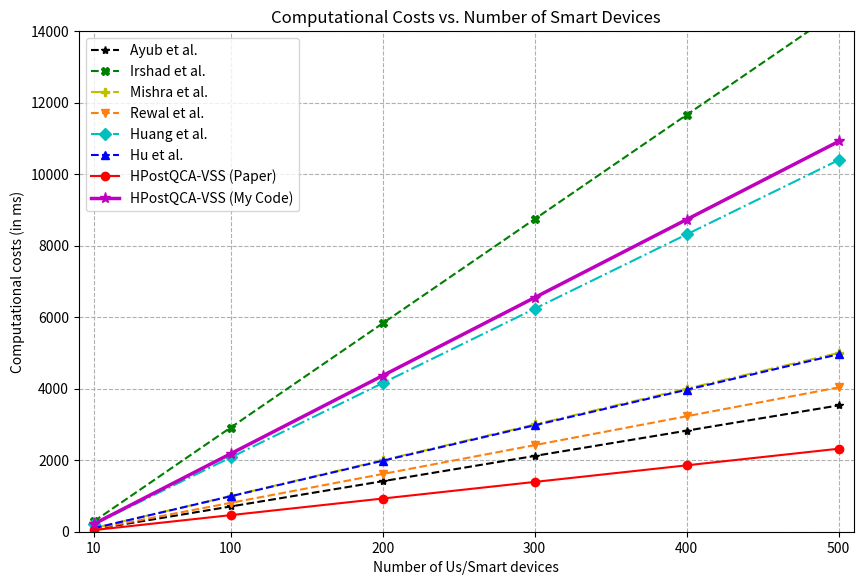

This figure's Python source:
import matplotlib.pyplot as plt
import numpy as np
import os

# --- Configuration ---
# These are the final costs for a single user,
# taken directly from the paper's Table II 
# (Scheme: (Ui_Cost, Server_Cost))
PAPER_COSTS = {
    'Ayub et al.': (5.9089, 1.1567),
    'Irshad et al.': (27.2349, 1.9132),
    'Mishra et al.': (9.7285, 0.2716),
    'Rewal et al.': (7.9417, 0.1327),
    'Huang et al.': (13.5767, 7.2146),
    'Hu et al.': (8.2681, 1.6577),
    'HPostQCA-VSS (Paper)': (4.1741, 0.4682),
}

# --- YOUR BENCHMARK RESULTS ---
# !! Manually enter your results from run_benchmark.py here !!
# Example: MY_UI_COST = 3.1292
# Example: MY_SERVER_COST = 3.1368
MY_UI_COST = 10.9028  # <-- REPLACE with your value
MY_SERVER_COST = 10.9288 # <-- REPLACE with your value

# --- Output folder ---
PLOT_DIR = "plots"
PLOT_FILENAME = os.path.join(PLOT_DIR, "fig06_computation_cost_reproduction.png")
# -----------------------

def generate_plot():
    os.makedirs(PLOT_DIR, exist_ok=True)
    
    # --- X-axis (Number of Users) ---
    # We use the same x-axis as the paper's graph [cite: 571-575, 624-625]
    user_counts = np.array([10, 100, 200, 300, 400, 500])

    # --- Plotting ---
    plt.figure(figsize=(10, 6.5))

    # Plot the lines from the paper
    styles = ['k--*', 'g--X', 'y-.P', 'C1--v', 'c-.D', 'b--^', 'r-o']
    for (name, (ui_cost, server_cost)), style in zip(PAPER_COSTS.items(), styles):
        total_cost_per_user = ui_cost + server_cost
        total_costs = user_counts * total_cost_per_user
        plt.plot(user_counts, total_costs, style, label=name)

    # Plot your implementation's line
    my_total_cost_per_user = MY_UI_COST + MY_SERVER_COST
    my_total_costs = user_counts * my_total_cost_per_user
    # Use a thick, solid, starred line to make it stand out
    plt.plot(user_counts, my_total_costs, 'm-*', label="HPostQCA-VSS (My Code)", linewidth=2.5, markersize=8)


    # --- Formatting ---
    plt.title('Computational Costs vs. Number of Smart Devices')
    plt.xlabel('Number of Us/Smart devices')
    plt.ylabel('Computational costs (in ms)')
    plt.legend()
    plt.grid(True, linestyle='--')
    plt.xlim(0, 510)
    plt.ylim(0, 14000) # Set Y-limit to match paper's graph
    plt.xticks([10, 100, 200, 300, 400, 500])
    
    # --- Save the plot ---
    plt.savefig(PLOT_FILENAME)
    print(f"\nGraph successfully saved to {PLOT_FILENAME}")
    plt.show()

if __name__ == "__main__":
    # print("Generating Figure 6 reproduction...")
    # print("NOTE: Please update 'MY_UI_COST' and 'MY_SERVER_COST' in this script")
    # print("      with the values from your 'run_benchmark.py' output.")
    generate_plot()